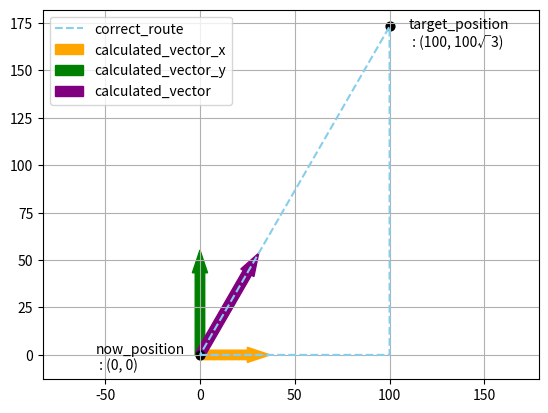

Recreate this plot in Python.
import math
import matplotlib.pyplot as plt

def math_test():
    x_1, y_1 = 1, 1
    x_2, y_2 = 2, 1+math.sqrt(3)

    x_diff = x_2 - x_1
    y_diff = y_2 - y_1

    tan_result = y_diff / x_diff

    theta_radian = math.atan2(y_diff, x_diff)
    theta_degree = (180 * theta_radian) / math.pi

    print(f"y_diff / x_diff (tan_result) : {tan_result:.3f}") # >>> 1.7320508075688772
    print(f"math.tan(theta_radian) : {math.tan(theta_radian):.3f}") # >>> 1.7320508075688776
    print(f"math.sqrt(3) : {math.sqrt(3):.3f}") # >>> 1.7320508075688772

    print(f"theta_radian: {theta_radian:.3f}")
    print(f"theta_degree: {theta_degree:.3f}")

    total_power = 10
    pitch_power = total_power * math.cos(theta_radian)
    roll_power = total_power * math.sin(theta_radian)
    print(pitch_power) # >>> 5.000000000000001
    print(roll_power) # >>> 8.660254037844386
    print(pitch_power + roll_power) # >>> 13.660254037844386
    print((total_power**2, pitch_power**2 + roll_power**2)) # >>> (100, 100.0)

def drawing_test_route():
    x_1, y_1 = 0, 0
    x_2, y_2 = 100, 100*math.sqrt(3)

    triangle_x = [x_1, x_2, x_2, x_1]
    triangle_y = [y_1, y_1, y_2, y_1]
    fig = plt.figure()
    ax = fig.add_subplot(111)
    ax.plot(triangle_x, triangle_y, color='skyblue', ls='--', label='correct_route')

    vector_value = 50
    x_diff = x_2 - x_1
    y_diff = y_2 - y_1
    tan_theta = y_diff / x_diff
    theta_radian = math.atan2(y_diff, x_diff)
    theta_degree = (180 * theta_radian) / math.pi # 60도
    print(f"라디안 각도: {theta_radian:.3}")
    print(f"60분법 각도: {theta_degree:.3}")
    sin_theta = math.sin(theta_radian)
    cos_theta = math.cos(theta_radian)
    print(f"사인값: {sin_theta:.3f}") # sin(60) = sqrt(3)/2
    print(f"sqrt(3) / 2 = {math.sqrt(3) / 2:.3f}")
    print(f"코사인값: {cos_theta:.3f}") # cos(60) = 1/2
    vector_x = vector_value * cos_theta
    vector_y = vector_value * sin_theta
    # x성분
    ax.arrow(x_1, y_1, vector_x, y_1, head_width=8, width=5, label='calculated_vector_x', color='orange')
    # y성분
    ax.arrow(x_1, y_1, x_1, vector_y, head_width=8, width=5, label='calculated_vector_y', color='green')
    # 벡터 합(x성분 + y성분)
    ax.arrow(x_1, y_1, vector_x, vector_y, head_width=8, width=5, label='calculated_vector', color='purple')

    # 점 표시
    ax.scatter(x_1, y_1, s=40, color='black')
    ax.scatter(x_2, y_2, s=40, color='black')

    ax.text(x_1-55, y_1-8, "now_position\n : (0, 0)")
    ax.text(x_2+10, y_2-10, "target_position\n : (100, 100√3)")

    ax.grid()
    ax.legend()
    ax.axis('equal')
    plt.show()

math_test()
drawing_test_route()